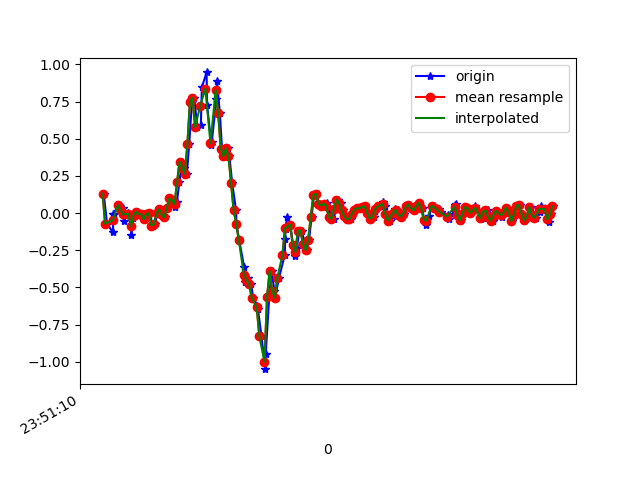

Source data for this figure (header and first rows):
1617666670849, 362307546256239, 0.13141674, 0.28657347, -0.015785491
1617666670875, 362307565300911, -0.07139, -0.00542, 0.02942
1617666670921, 362307584320767, -0.13, 0.2609, -0.028
1617666670924, 362307603365439, -0.004195, 0.2744, 0.02942
1617666670928, 362307622410111, -0.005417, -0.02252, 0.007427
1617666670960, 362307641415199, 0.05445, 0.2133, -0.001125
1617666670981, 362307660458463, 0.02024, -0.1288, 0.0282
1617666671001, 362307679501743, 0.03734, 0.07766, -0.007233
1617666671005, 362307698520207, -0.05551, -0.2119, 0.01964
1617666671041, 362307717563471, 0.001913, 0.08865, -0.02312
1617666671057, 362307736581935, -0.0103, 0.06422, 0.02209
1617666671065, 362307755601967, -0.1459, -0.1386, -0.007233
1617666671079, 362307774643727, -0.0323, 0.4234, -0.02312
1617666671096, 362307793660655, -0.01641, 0.1045, 0.03553
1617666671115, 362307812702383, 0.01047, -0.1349, -0.009677
1617666671134, 362307831744143, -0.006639, 0.2878, 0.001319
1617666671154, 362307850773615, -0.00786, -0.2461, 0.04774
1617666671173, 362307869816015, -0.04207, 0.07888, -0.02678
1617666671191, 362307888858447, -0.006639, 0.05078, -0.0109
1617666671210, 362307907876047, -0.001752, -0.002977, 0.01964
1617666671229, 362307926918447, -0.08361, -0.02985, 0.02942
1617666671248, 362307945939855, -0.07506, -0.02863, 0.02942
1617666671267, 362307964956495, 0.001913, -0.02252, 0.02575
1617666671286, 362307983997967, 0.02513, -0.03841, 0.02575
1617666671305, 362308003014735, -0.01397, -0.0494, 0.02209
1617666671324, 362308022056207, -0.02863, -0.04329, 0.008649
1617666671344, 362308041097679, 0.03368, -0.03841, 0.00254
1617666671363, 362308060094991, 0.09843, -0.05918, 0.01476
1617666671381, 362308079135759, 0.08499, -0.09461, 0.03064
1617666671400, 362308098176527, 0.04223, -0.1618, 0.0172
1617666671419, 362308117192463, 0.07766, -0.2864, -0.01945
1617666671438, 362308136233231, 0.2108, -0.4856, -0.05488
1617666671458, 362308155243343, 0.3464, -0.6884, -0.07443
1617666671476, 362308174283919, 0.3061, -0.8667, -0.1221
1617666671496, 362308193324495, 0.2621, -1.011, -0.2186
1617666671514, 362308212340239, 0.4625, -1.165, -0.3102
1617666671536, 362308231380815, 0.7484, -1.337, -0.3554
1617666671555, 362308250411599, 0.7765, -1.515, -0.3628
1617666671576, 362308269427087, 0.5773, -1.663, -0.4031
1617666671605, 362308288467407, 0.5932, -1.778, -0.4373
1617666671613, 362308307507663, 0.8474, -1.913, -0.4153
1617666671650, 362308326523215, 0.9463, -2.079, -0.3628
1617666671653, 362308345554639, 0.7301, -2.229, -0.331
1617666671687, 362308364569871, 0.4613, -2.302, -0.3628
1617666671690, 362308383609935, 0.4772, -2.297, -0.4361
1617666671726, 362308402625231, 0.7679, -2.264, -0.4629
1617666671731, 362308421665295, 0.8877, -2.213, -0.4422
1617666671753, 362308440680527, 0.6714, -2.113, -0.4434
1617666671770, 362308459712975, 0.4295, -1.931, -0.4495
1617666671789, 362308478752783, 0.3819, -1.673, -0.4275
1617666671819, 362308497767951, 0.4356, -1.365, -0.3383
1617666671827, 362308516807823, 0.3843, -1.029, -0.2161
1617666671849, 362308535822863, 0.1998, -0.6749, -0.127
1617666671879, 362308554853647, 0.01902, -0.3182, -0.0561
1617666671882, 362308573893391, -0.07017, 0.03612, 0.01842
1617666671903, 362308592908303, -0.1813, 0.3489, 0.1039
1617666671942, 362308611947919, -0.3622, 0.6201, 0.1675
1617666671946, 362308630962831, -0.466, 0.8974, 0.2102
1617666671966, 362308650003215, -0.4697, 1.133, 0.2518
1617666671973, 362308669017999, -0.4342, 1.323, 0.3116
1617666671996, 362308688057743, -0.4746, 1.488, 0.3642
... 124 more rows
